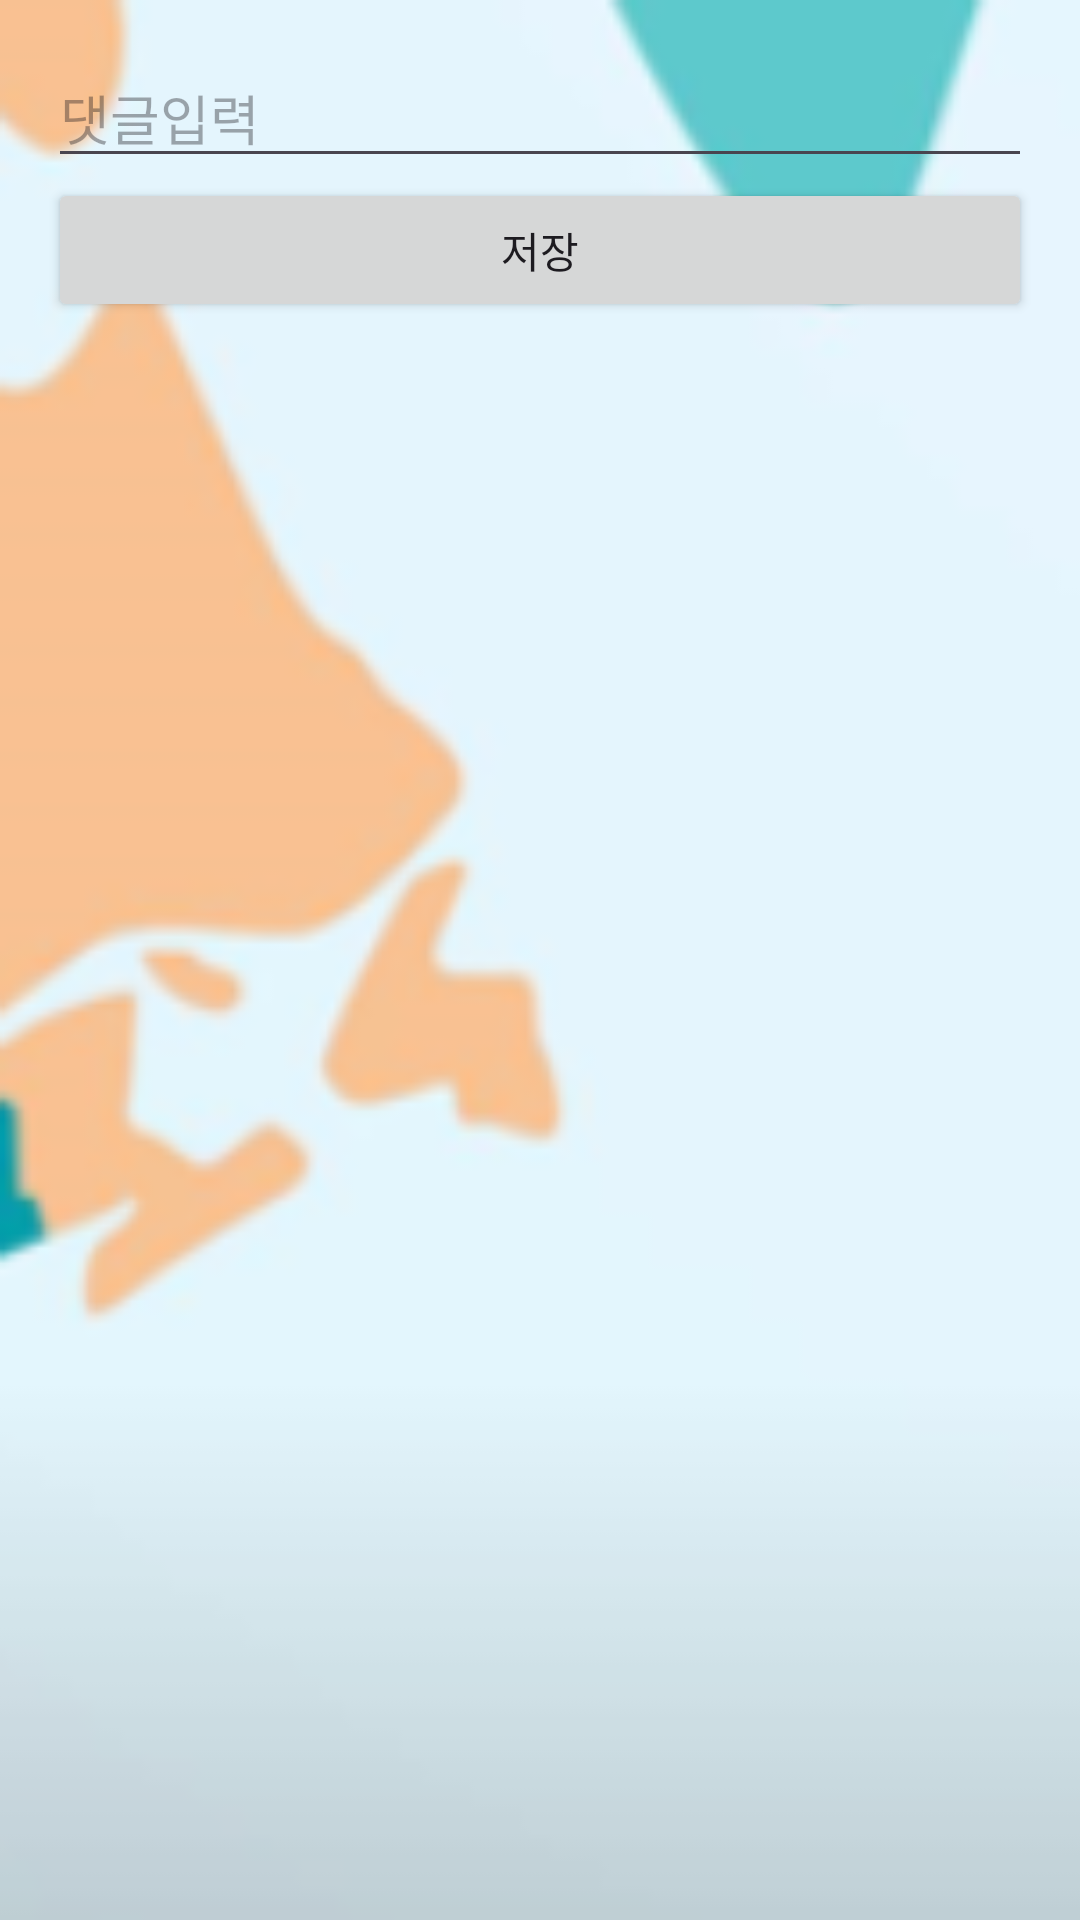

Reconstruct the res/layout file that produces this screen, plus the resources it refers to.
<!-- AndroidManifest.xml: application theme Theme.InfoN -->
<!-- res/layout/activity_write_reple.xml -->
<LinearLayout
    xmlns:android="http://schemas.android.com/apk/res/android"
    android:layout_width="match_parent"
    android:layout_height="match_parent"
    android:orientation="vertical"
    android:background="@drawable/signup"
    android:padding="16dp">
    <EditText
        android:id="@+id/write"
        android:layout_width="match_parent"
        android:layout_height="wrap_content"
        android:hint="댓글입력"
        android:inputType="text" />

    <Button
        android:id="@+id/save"
        android:layout_width="match_parent"
        android:layout_height="wrap_content"
        android:text="저장" />

</LinearLayout>
<!-- resources referenced by this layout -->
<resources>
  <!-- drawable signup: png bitmap (drawable, 16045 bytes) -->
  <style name="Theme.InfoN" parent="Base.Theme.InfoN" />
  <style name="Base.Theme.InfoN" parent="Theme.Material3.DayNight.NoActionBar">
          
          
      </style>
</resources>
